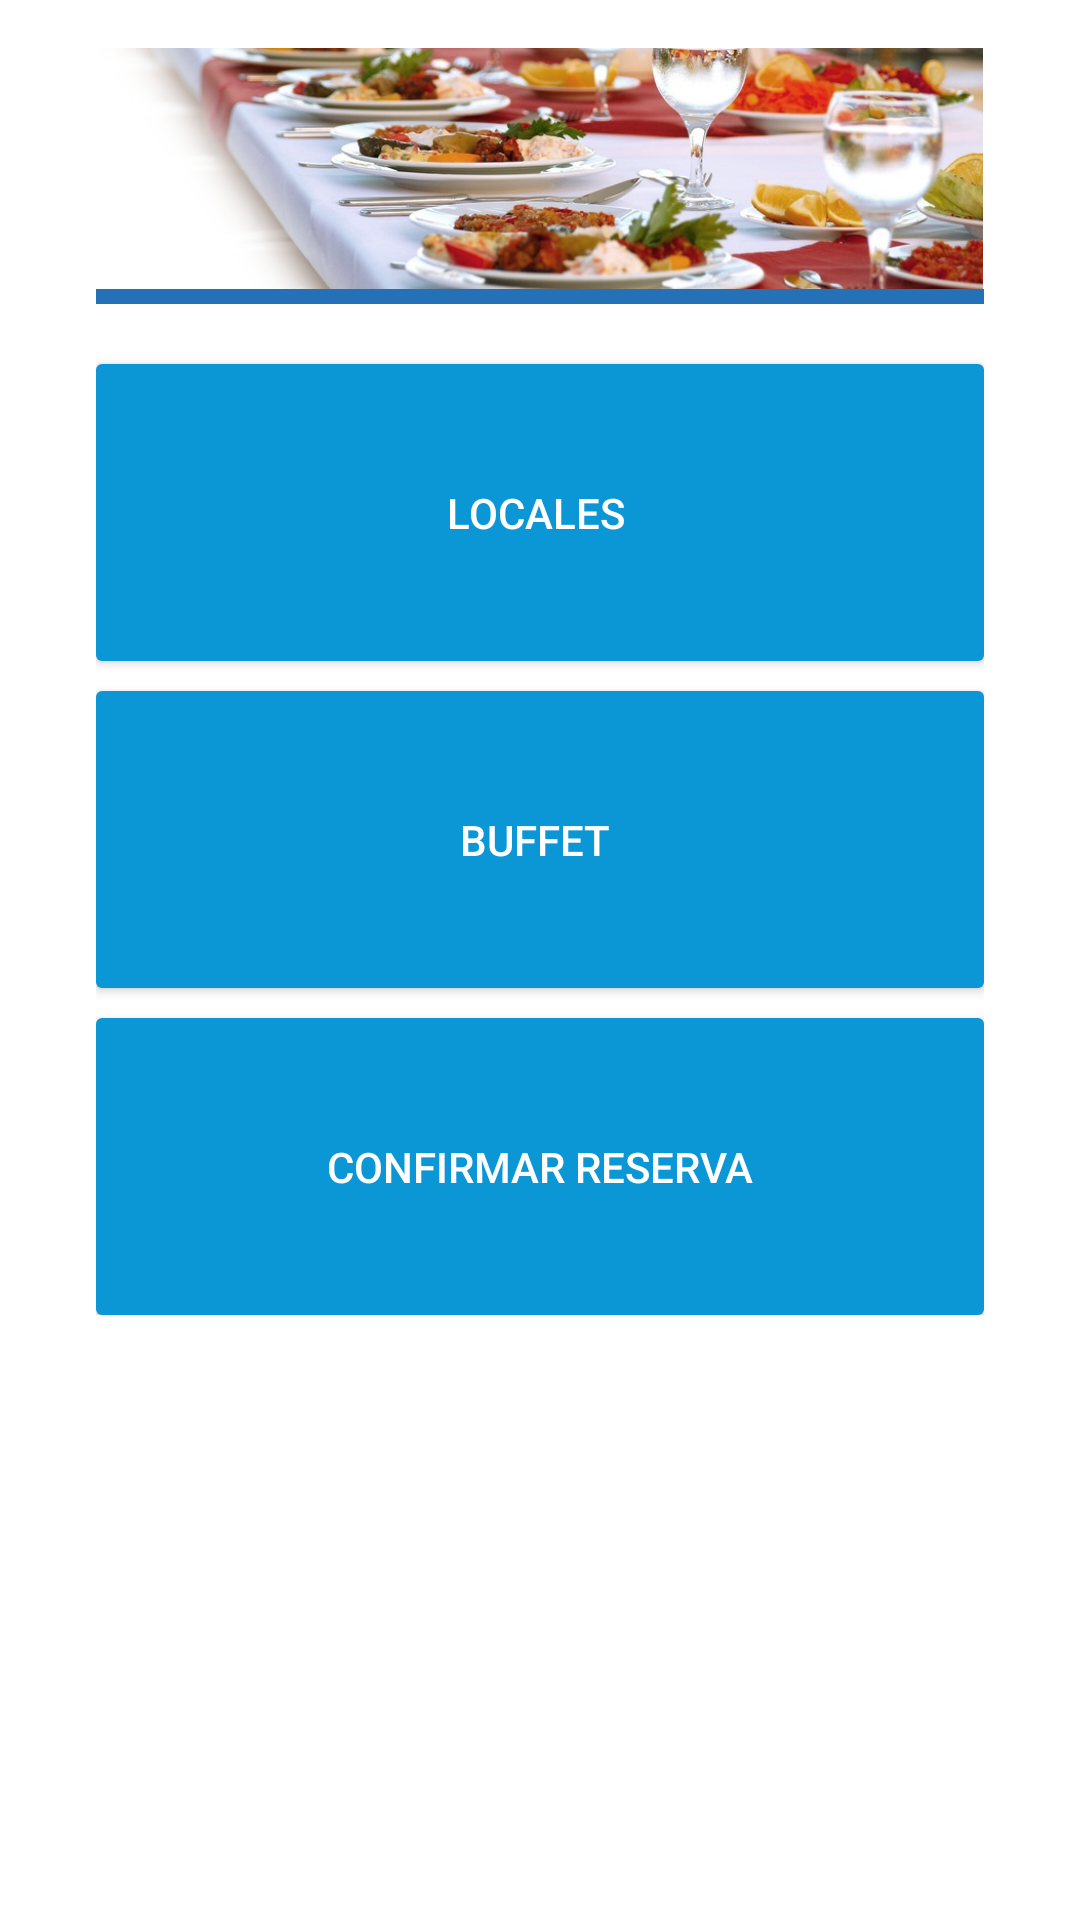

Layout XML and referenced resources for this Android screen:
<!-- AndroidManifest.xml: application theme AppTheme -->
<!-- res/layout/activity_menu.xml -->
<?xml version="1.0" encoding="utf-8"?>
<RelativeLayout xmlns:android="http://schemas.android.com/apk/res/android"
    xmlns:tools="http://schemas.android.com/tools" android:layout_width="match_parent"
    android:layout_height="match_parent"
    android:paddingLeft="32dp"
    android:paddingRight="32dp"
    android:paddingTop="16dp"
    android:paddingBottom="16dp" tools:context=".MainActivity"
    android:background="#ffffff">

    <LinearLayout

        android:layout_width="match_parent"
        android:layout_height="wrap_content"
        android:orientation="vertical">
        <ImageView
            android:id="@+id/imageViewEvent"
            android:layout_width="match_parent"
            android:layout_height="wrap_content"
            android:src="@drawable/eventt"
            android:adjustViewBounds="true"
            android:layout_alignParentTop="true"/>
        <View
            android:id="@+id/viewLine"
            android:layout_width="match_parent"
            android:background="#2471B7"
            android:layout_height="5dp"
            android:layout_marginBottom="20dp"
            android:layout_below="@+id/imageViewEvent"/>

        <android.support.v7.widget.CardView
            android:layout_width="match_parent"
            android:layout_height="wrap_content"
            android:layout_marginBottom="10dp">
            <android.support.v7.widget.AppCompatButton
                android:layout_width="match_parent"
                android:layout_height="wrap_content"
                android:padding="40dp"
                android:background="#0b96d6"
                android:textColor="#FFFFFF"
                android:text="Locales "
                android:id="@+id/cardvSwipeTabs"/>
        </android.support.v7.widget.CardView>

        <android.support.v7.widget.CardView
            android:layout_width="match_parent"
            android:layout_height="wrap_content"
            android:layout_marginBottom="10dp">
            <android.support.v7.widget.AppCompatButton
                android:layout_width="match_parent"
                android:layout_height="wrap_content"
                android:padding="40dp"
                android:background="#0b96d6"
                android:textColor="#FFFFFF"
                android:text="Buffet "
                android:id="@+id/cardvNavDrawer"/>
        </android.support.v7.widget.CardView>

        <android.support.v7.widget.CardView
            android:layout_width="match_parent"
            android:layout_height="wrap_content">
            <android.support.v7.widget.AppCompatButton
                android:layout_width="match_parent"
                android:layout_height="wrap_content"
                android:padding="40dp"
                android:background="#0b96d6"
                android:textColor="#FFFFFF"
                android:text="Confirmar Reserva"
                android:id="@+id/cardvVpager"/>
        </android.support.v7.widget.CardView>
    </LinearLayout>


</RelativeLayout>
<!-- resources referenced by this layout -->
<resources>
  <!-- drawable eventt: png bitmap (drawable, 356851 bytes) -->
  <style name="AppTheme" parent="Theme.AppCompat.Light.DarkActionBar">
          
          <item name="colorPrimary">@color/colorPrimary</item>
          <item name="colorPrimaryDark">@color/colorPrimaryDark</item>
          <item name="colorAccent">@color/colorAccent</item>
      </style>
  <color name="colorPrimary">#3F51B5</color>
  <color name="colorPrimaryDark">#303F9F</color>
  <color name="colorAccent">#FF4081</color>
</resources>
